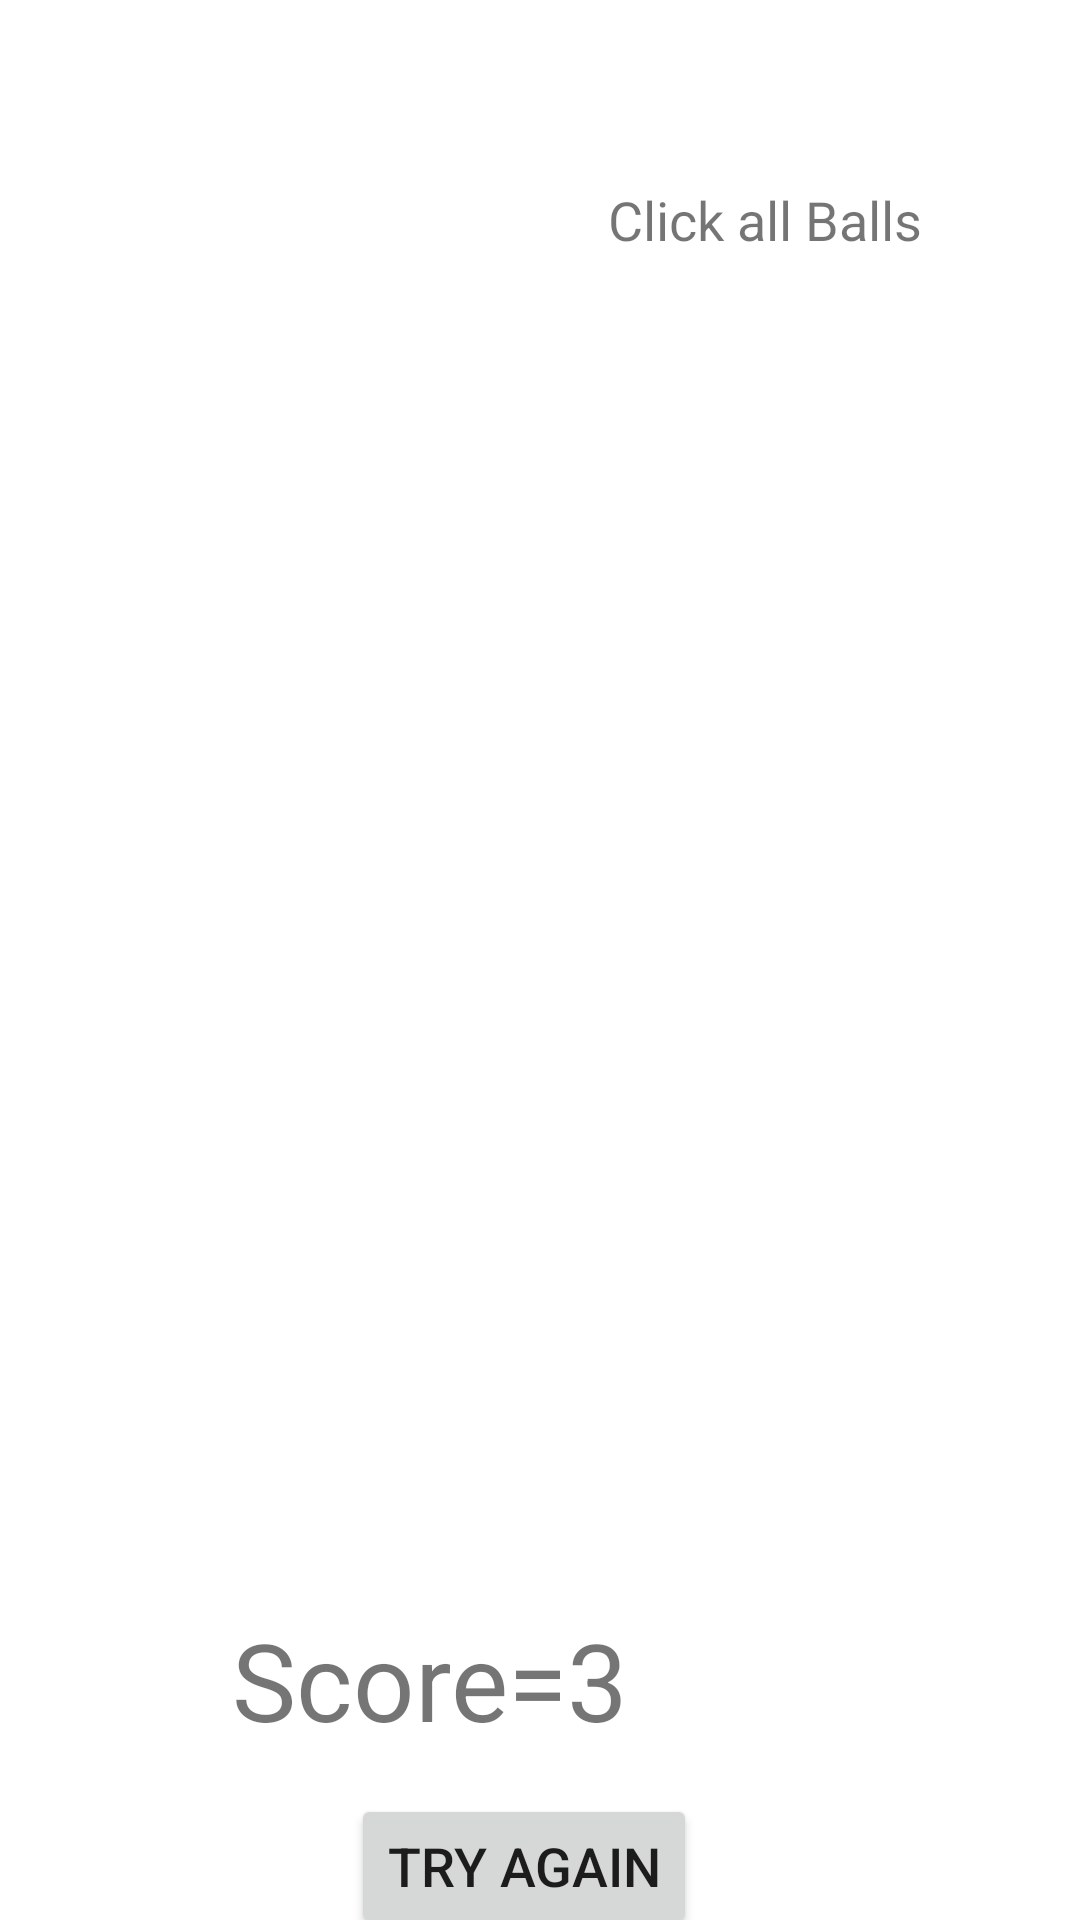

This screen was rendered from an Android layout file. Write that file and the resources it references.
<!-- AndroidManifest.xml: application theme Theme.BaalGameAssignment -->
<!-- res/layout/activity_level_four.xml -->
<?xml version="1.0" encoding="utf-8"?>
<androidx.constraintlayout.widget.ConstraintLayout android:layout_width="fill_parent" android:layout_height="fill_parent"
    xmlns:android="http://schemas.android.com/apk/res/android" xmlns:app="http://schemas.android.com/apk/res-auto">
    <RelativeLayout android:layout_width="406.0dip" android:layout_height="698.0dip" app:layout_constraintBottom_toBottomOf="parent" app:layout_constraintEnd_toEndOf="parent" app:layout_constraintHorizontal_bias="1.0" app:layout_constraintStart_toStartOf="parent" app:layout_constraintTop_toTopOf="parent" app:layout_constraintVertical_bias="0.0">

        <TextView
            android:id="@+id/scoreTxt1"
            android:layout_width="wrap_content"
            android:layout_height="wrap_content"
            android:layout_alignParentStart="true"
            android:layout_alignParentEnd="true"
            android:layout_alignParentBottom="true"
            android:layout_marginStart="123dp"
            android:layout_marginEnd="107dp"
            android:layout_marginBottom="114dp"
            android:text="Score=3"
            android:textSize="36.0sp" />

        <ImageView
            android:id="@+id/gball4"
            android:layout_width="111.0dip"
            android:layout_height="118.0dip"
            android:layout_alignParentStart="true"
            android:layout_alignParentTop="true"
            android:layout_alignParentEnd="true"
            android:layout_alignParentBottom="true"
            android:layout_marginStart="10dp"
            android:layout_marginTop="250dp"
            android:layout_marginEnd="285dp"
            android:layout_marginBottom="330dp"
            android:alpha="0"
            android:onClick="greenBallClicked"
            app:srcCompat="@drawable/green_ball" />

        <ImageView
            android:id="@+id/bBall4"
            android:layout_width="111.0dip"
            android:layout_height="118.0dip"
            android:layout_alignParentStart="true"
            android:layout_alignParentTop="true"
            android:layout_alignParentEnd="true"
            android:layout_alignParentBottom="true"
            android:layout_marginStart="293dp"
            android:layout_marginTop="97dp"
            android:layout_marginEnd="2dp"
            android:layout_marginBottom="483dp"
            android:alpha="0"
            android:onClick="blueBallClicked"
            app:srcCompat="@drawable/blue_ball" />

        <TextView
            android:id="@+id/levelTxt"
            android:layout_width="372.0dip"
            android:layout_height="wrap_content"
            android:alpha="0"

            android:layout_alignParentStart="true"
            android:layout_alignParentBottom="true"
            android:layout_marginStart="20.0dip"
            android:layout_marginBottom="645.0dip"
            android:text="level 4"
            android:textSize="36.0sp" />

        <Button
            android:id="@+id/again2"
            android:layout_width="wrap_content"
            android:layout_height="wrap_content"
            android:layout_alignParentEnd="true"
            android:layout_alignParentBottom="true"
            android:layout_marginEnd="128dp"
            android:layout_marginBottom="52dp"
            android:onClick="tryAgain4"
            android:text="Try again"
            android:textSize="18.0sp" />

        <TextView
            android:id="@+id/textView2"
            android:layout_width="wrap_content"
            android:layout_height="wrap_content"
            android:layout_alignParentTop="true"
            android:layout_alignParentEnd="true"
            android:layout_marginTop="61dp"
            android:layout_marginEnd="53dp"
            android:text="Click all Balls"
            android:textSize="18sp" />

        <ImageView
            android:id="@+id/blBall4"
            android:layout_width="111.0dip"
            android:layout_height="118.0dip"
            android:layout_alignParentStart="true"
            android:layout_alignParentBottom="true"
            android:layout_marginStart="8dp"
            android:layout_marginBottom="182dp"
            android:alpha="0"
            android:onClick="blackBallClicked"
            app:srcCompat="@drawable/black_ball" />
    </RelativeLayout>
</androidx.constraintlayout.widget.ConstraintLayout>
<!-- resources referenced by this layout -->
<resources>
  <!-- drawable blue_ball (drawable) -->
  <vector android:height="24dp" android:tint="#168CD9"
      android:viewportHeight="24" android:viewportWidth="24"
      android:width="24dp" xmlns:android="http://schemas.android.com/apk/res/android">
      <path android:fillColor="@android:color/white" android:pathData="M17.09,11h4.86c-0.16,-1.61 -0.71,-3.11 -1.54,-4.4C18.68,7.43 17.42,9.05 17.09,11z"/>
      <path android:fillColor="@android:color/white" android:pathData="M6.91,11C6.58,9.05 5.32,7.43 3.59,6.6C2.76,7.89 2.21,9.39 2.05,11H6.91z"/>
      <path android:fillColor="@android:color/white" android:pathData="M15.07,11c0.32,-2.59 1.88,-4.79 4.06,-6c-1.6,-1.63 -3.74,-2.71 -6.13,-2.95V11H15.07z"/>
      <path android:fillColor="@android:color/white" android:pathData="M8.93,11H11V2.05C8.61,2.29 6.46,3.37 4.87,5C7.05,6.21 8.61,8.41 8.93,11z"/>
      <path android:fillColor="@android:color/white" android:pathData="M15.07,13H13v8.95c2.39,-0.24 4.54,-1.32 6.13,-2.95C16.95,17.79 15.39,15.59 15.07,13z"/>
      <path android:fillColor="@android:color/white" android:pathData="M3.59,17.4c1.72,-0.83 2.99,-2.46 3.32,-4.4H2.05C2.21,14.61 2.76,16.11 3.59,17.4z"/>
      <path android:fillColor="@android:color/white" android:pathData="M17.09,13c0.33,1.95 1.59,3.57 3.32,4.4c0.83,-1.29 1.38,-2.79 1.54,-4.4H17.09z"/>
      <path android:fillColor="@android:color/white" android:pathData="M8.93,13c-0.32,2.59 -1.88,4.79 -4.06,6c1.6,1.63 3.74,2.71 6.13,2.95V13H8.93z"/>
  </vector>
  <!-- drawable green_ball (drawable) -->
  <vector android:height="24dp" android:tint="#23D916"
      android:viewportHeight="24" android:viewportWidth="24"
      android:width="24dp" xmlns:android="http://schemas.android.com/apk/res/android">
      <path android:fillColor="@android:color/white" android:pathData="M3.81,6.28C2.67,7.9 2,9.87 2,12s0.67,4.1 1.81,5.72C6.23,16.95 8,14.68 8,12S6.23,7.05 3.81,6.28z"/>
      <path android:fillColor="@android:color/white" android:pathData="M20.19,6.28C17.77,7.05 16,9.32 16,12s1.77,4.95 4.19,5.72C21.33,16.1 22,14.13 22,12S21.33,7.9 20.19,6.28z"/>
      <path android:fillColor="@android:color/white" android:pathData="M14,12c0,-3.28 1.97,-6.09 4.79,-7.33C17.01,3.02 14.63,2 12,2S6.99,3.02 5.21,4.67C8.03,5.91 10,8.72 10,12s-1.97,6.09 -4.79,7.33C6.99,20.98 9.37,22 12,22s5.01,-1.02 6.79,-2.67C15.97,18.09 14,15.28 14,12z"/>
  </vector>
  <style name="Theme.BaalGameAssignment" parent="Theme.MaterialComponents.DayNight.DarkActionBar">
          
          <item name="colorPrimary">@color/purple_500</item>
          <item name="colorPrimaryVariant">@color/purple_700</item>
          <item name="colorOnPrimary">@color/white</item>
          
          <item name="colorSecondary">@color/teal_200</item>
          <item name="colorSecondaryVariant">@color/teal_700</item>
          <item name="colorOnSecondary">@color/black</item>
          
          <item name="android:statusBarColor" tools:targetApi="l">?attr/colorPrimaryVariant</item>
          
      </style>
  <!-- not gathered from this repository: default colours our renderer supplied (Android Studio template values) -->
  <color name="purple_500">#FF6200EE</color>
  <color name="purple_700">#FF3700B3</color>
  <color name="teal_200">#FF03DAC5</color>
  <color name="teal_700">#FF018786</color>
  <color name="black">#FF000000</color>
  <color name="white">#FFFFFFFF</color>
</resources>
